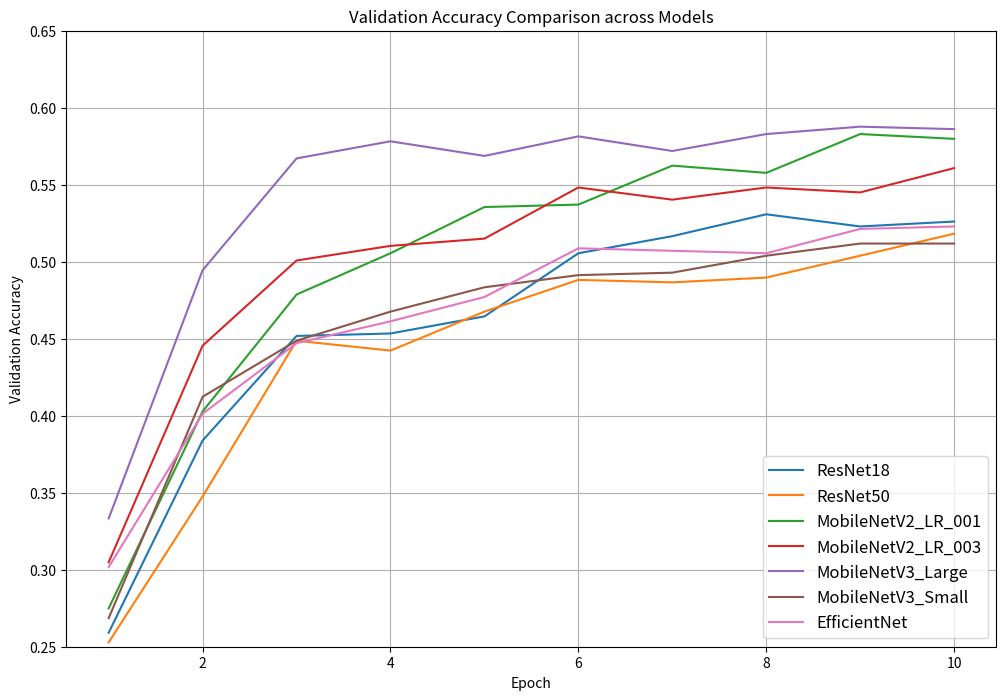

Python code for this plot:
import pandas as pd
import matplotlib.pyplot as plt


data = {
    "Epoch": list(range(1, 11)),
    "ResNet18": [0.2591, 0.3839, 0.4518, 0.4534, 0.4645, 0.5055, 0.5166, 0.5308, 0.5229, 0.5261],
    "ResNet50": [0.2528, 0.3476, 0.4487, 0.4423, 0.4676, 0.4882, 0.4866, 0.4897,0.5039,0.5182],
    "MobileNetV2_LR_001": [0.2749, 0.4028, 0.4787, 0.5055, 0.5355, 0.5371, 0.5624, 0.5577, 0.5829, 0.5798],
    "MobileNetV2_LR_003": [0.3049, 0.4455, 0.5008, 0.5103, 0.5150, 0.5482, 0.5403, 0.5482, 0.5450, 0.5608],
    "MobileNetV3_Large": [0.3333, 0.4945, 0.5671, 0.5782, 0.5687, 0.5814, 0.5719, 0.5829, 0.5877, 0.5861],
    "MobileNetV3_Small": [0.2686, 0.4123, 0.4487, 0.4676, 0.4834, 0.4913, 0.4929, 0.5039, 0.5118, 0.5118],
    "EfficientNet": [0.3017, 0.4013, 0.4471, 0.4613, 0.4771, 0.5087, 0.5071, 0.5055, 0.5213, 0.5229]
}


df = pd.DataFrame(data)

plt.figure(figsize=(12, 8))
for column in df.columns[1:]:
    plt.plot(df["Epoch"], df[column], label=column)

plt.ylim(0.25, 0.65)
plt.xlabel("Epoch")
plt.ylabel("Validation Accuracy")
plt.title("Validation Accuracy Comparison across Models")
plt.legend(loc="lower right", fontsize=12)
plt.grid(visible=True)

plt.show()